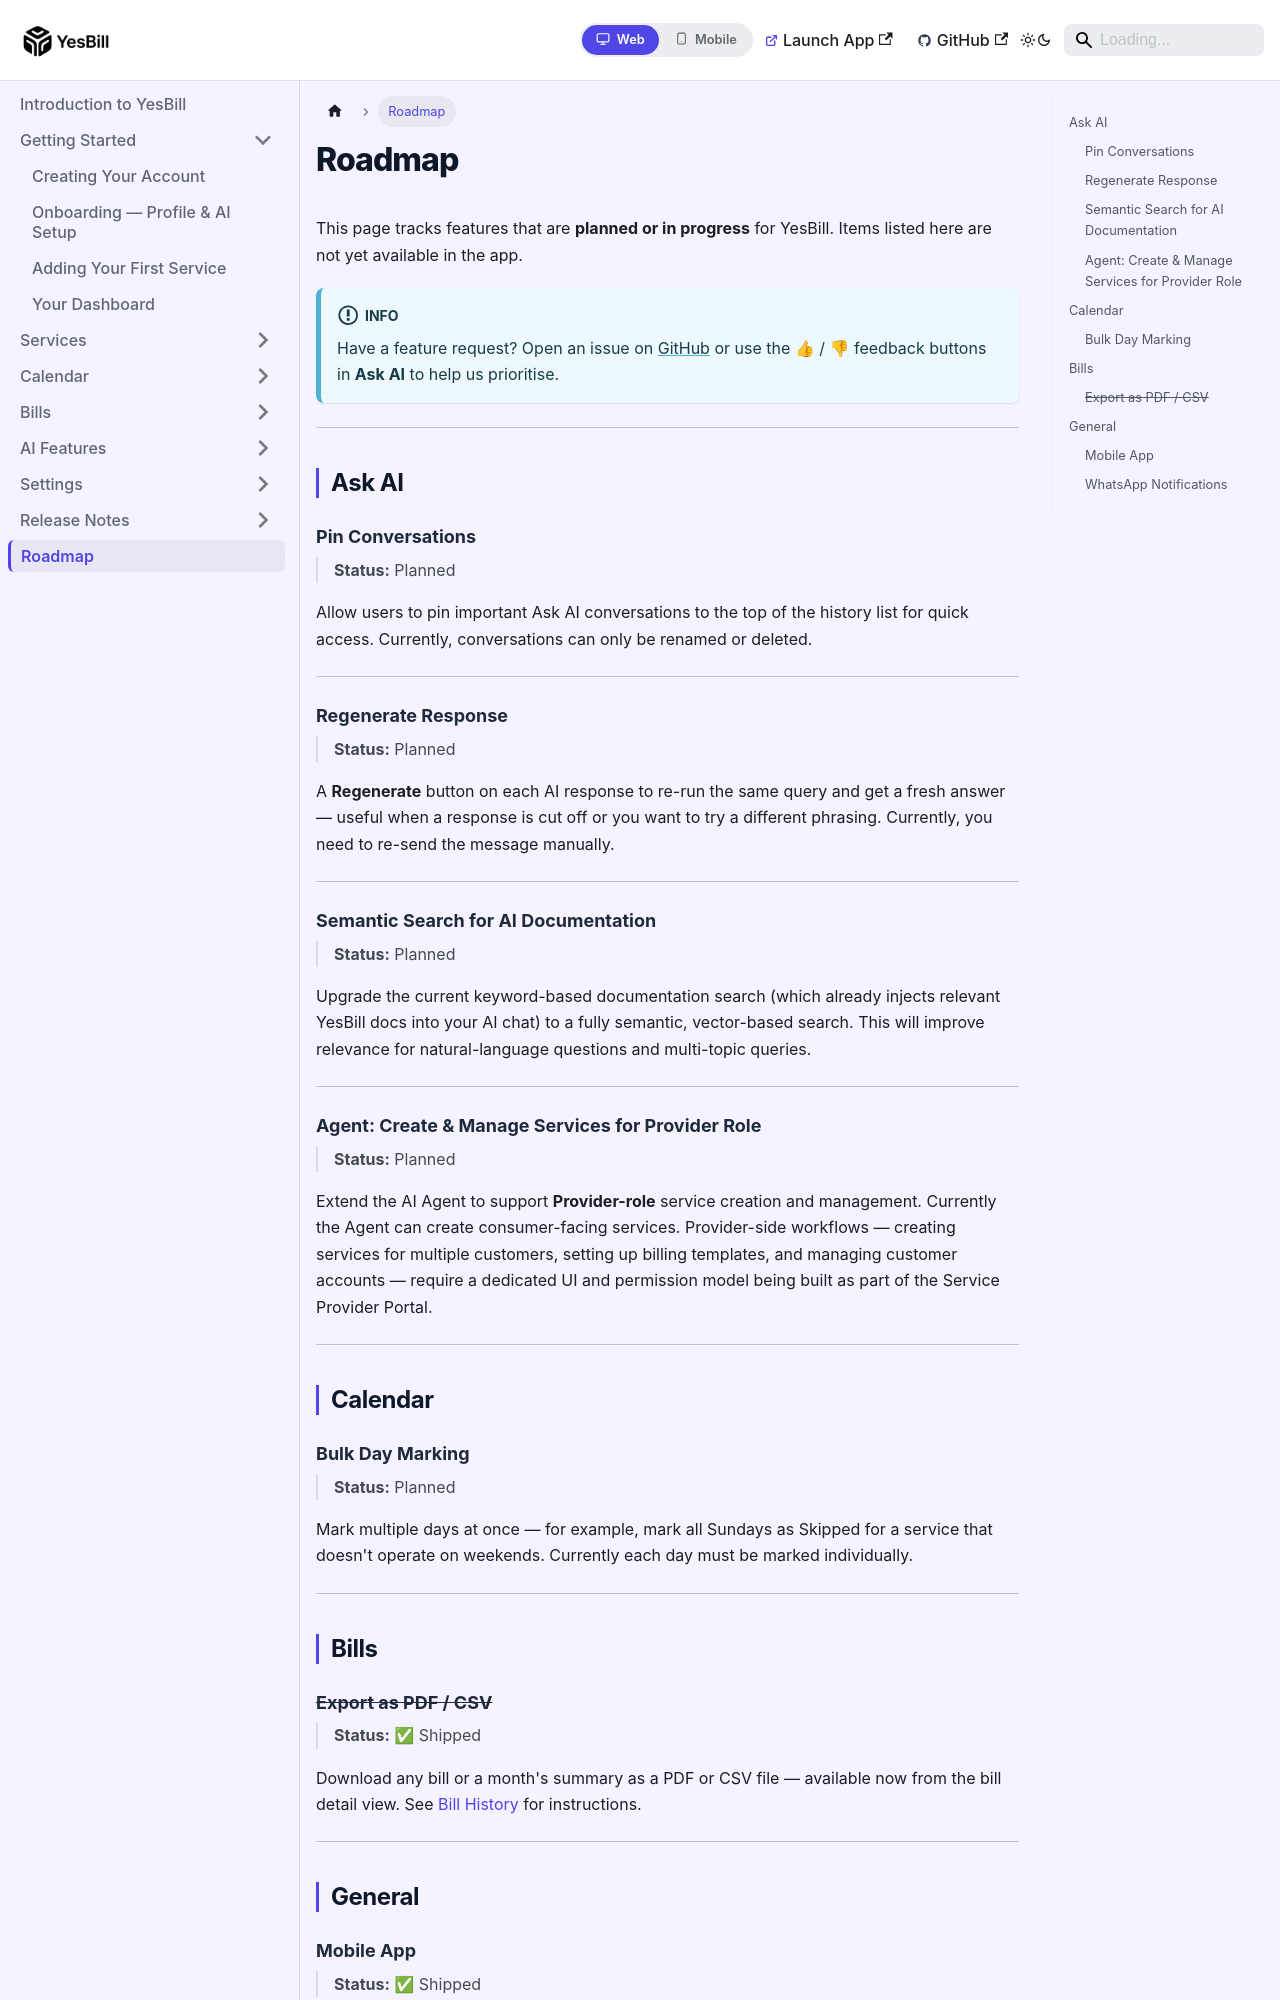

repository: Ishan96Dev/YesBill · page: docs/roadmap/index.html · generator: docusaurus

---
id: roadmap
title: Roadmap
sidebar_position: 99
---

# Roadmap

This page tracks features that are **planned or in progress** for YesBill. Items listed here are not yet available in the app.

:::info
Have a feature request? Open an issue on [GitHub](https://github.com/ishan96dev/YesBill) or use the 👍 / 👎 feedback buttons in **Ask AI** to help us prioritise.
:::

---

## Ask AI

### Pin Conversations
> **Status:** Planned

Allow users to pin important Ask AI conversations to the top of the history list for quick access. Currently, conversations can only be renamed or deleted.

---

### Regenerate Response
> **Status:** Planned

A **Regenerate** button on each AI response to re-run the same query and get a fresh answer — useful when a response is cut off or you want to try a different phrasing. Currently, you need to re-send the message manually.

---

### Semantic Search for AI Documentation
> **Status:** Planned

Upgrade the current keyword-based documentation search (which already injects relevant YesBill docs into your AI chat) to a fully semantic, vector-based search. This will improve relevance for natural-language questions and multi-topic queries.

---

### Agent: Create & Manage Services for Provider Role
> **Status:** Planned

Extend the AI Agent to support **Provider-role** service creation and management. Currently the Agent can create consumer-facing services. Provider-side workflows — creating services for multiple customers, setting up billing templates, and managing customer accounts — require a dedicated UI and permission model being built as part of the Service Provider Portal.

---

## Calendar
